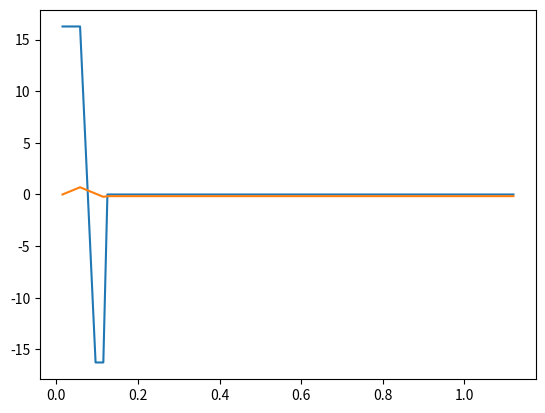

Reproduce this figure in Python.
from numpy import sqrt, sin, cos, tan, radians, pi, sqrt, interp, log10, log, asarray, abs
import matplotlib.pyplot as plt
import pandas as pd

Pe = 30000                      #W
ωp = (1180*2*pi)/60                #rpm  escolhido no motor elétrico (entrada) - rad/s
Ps = 29400                      #W  
ωc = (72*2*pi)/60                  #rpm (saída) -> rad/s
mg1 = (ωp/ωc)

mg2 = sqrt(mg1)
Tent = Ps/ωp  #torque entrada
Tsai = Ps/ωc
print("torque entrada", Tent,"torque saída", Tsai)
Nc = 85 
Np = 21

m = 3  #adotado
pd = 1/m
theta = 20   
a = m                           #adendo
b = 0.25*m                      #dedendo

dpp = m*Np                          #diâmetro primitivo
dep = dpp + a*2                     #diametro externo A = adendo, dp = diam. prim.
drp = dpp - 2*b                     #diametro raiz D = dedendo, dr = diam. raiz
Vp = (pi*ωp/30)*(dpp/2)             #velocidade linear

dpc = m*Nc                          #diâmetro primitivo
dec = dpc + a*2                     #diametro externo A = adendo, dp = diam. prim.
drc = dpc - 2*b                     #diametro raiz D = dedendo, dr = diam. raiz
Vc = (pi*ωc/30)*(dpc/2)             #velocidade linear

Tp1 = Tent                          #torque
Wtp1 = Tp1/(dpp/2)                  #carga transmitida
Wrp1 = Wtp1*tan(radians(theta))
Wp1 = Wtp1/cos(radians(theta))

Tc1 = Tp1*mg2                        #torque
Wtc1 = Tc1/(dpc/2)                   #carga transmitida
Wrc1 = Wtc1*tan(radians(theta))
Wc1 = Wtc1/cos(radians(theta))

Tp2 = Tc1                           #torque
Wtp2 = Tp1/(dpp/2)                  #carga transmitida
Wrp2 = Wtp2*tan(radians(theta))
Wp2 = Wtp2/cos(radians(theta))

Tc2 = Tp1*mg1                        #torque
Wtc2 = Tc2/(dpc/2)                   #carga transmitida
Wrc2 = Wtc2*tan(radians(theta))
Wc2 = Wtc2/cos(radians(theta))

print("Torque de saída =", Tc2)
W=sqrt(Wtc2**2+Wrc2**2)
print("Força da coroa =", W)
R1 = W/2
print("Força do rolamento 1 =", R1)
R2 = W/2
print("Força do rolamento 2 =", R2)

#elementos finitos - mecânica dos sólidos - cortante e momento fletor


# material e suas propriedades - escolhido aço  SAE 1020
Sut = 420           #Mpa
Sy = 350            #Mpa

Sei = Sut*0.5
print(Sei)
Ccarreg = 1             #(Flexão e torção)
Ctamanho = 1            #(como não sabe o tamanho da peça adotado 1,0)
Csuperf = 0.81          #(usinado)
Ctemp = 1               #(Temperatura baixa)
Cconf = 1               #(50%)

Se = Ccarreg*Ctamanho*Csuperf*Ctemp*Cconf*Sei
print(Se)

# cortante, momento fletor e torque nos pontos críticos

ponto = [0.015, 0.025, 0.058, 0.096, 0.115, 0.125, 0.13]

print("Cortante 1 = 0.015,", "0.025,", "0.058 =", R1)
print("Cortante 2 = 0.096,", "0.115 =", R1 - W)
print("Cortante 3 = 0.125, 0.13 =", R1 - W + R2)

x = 0.015
MB = R1*(x - 0.015)
print("Momento fletor em 0.015 =", MB)
x = 0.025
MC = R1*(x - 0.015)
print("Momento fletor em 0.025 =", MC)
x = 0.058
MD = R1*(x - 0.015)
print("Momento fletor em 0.058 =", MD)
x = 0.096
ME = R1*(x-0.015) - W*(x-0.058)
print("Momento fletor em 0.096 =", ME)
x = 0.115
MF = R1*(x-0.015) - W*(x-0.058)
print("Momento fletor em 0.115 =", MF)
x=0.125
MG = R1*(x-0.015) + R2*(x-0.111) - W*(x-0.058)
print("Momento fletor em 0.125 =", MG)
x=0.135
MH = R1*(x-0.015) + R2*(x-0.111) - W*(x-0.058)
print("Momento fletor em 0.13 =", MH)

Sut = 60.9         #Mpa > kpsi
Sy = 80.9          #Mpa > kpsi

print("Ponto crítico B, E F e G")

a = 0.10655                          #raiz a
r = 0.04                             # em pol (in)
qt = 1/(1+(a/sqrt(r)))               #sensibilidade ao entalhe flexão
print("qt flexão = ", qt)
kt = 2.3                             #fator de concentrações de tensões teórico estático - flexão
kf = 1+(qt*(kt-1))                   #fator de concentrações de tensões em fagiga dinâmico - flexão
print("kf =", kf)

a = 0.0791                           #raiz a
r = 0.01                             # em pol (in)
qt = 1/(1+(a/sqrt(r)))               #sensibilidade ao entalhe torção
print("qt torção = ", qt)
kts = 2                              #fator de concentrações de tensões teórico estático - torção
kf = 1+(qt*(kts-1))                  #fator de concentrações de tensões em fagiga dinâmico - torção
print("kf =", kf)

#diametro das seções mais solicitadas

kfs = 1 + qt*(kts-1)
kfsm = kfs
Nf = 2.5
Ma = MB
Sf = Se
Tm = 0
print("kfsm", kfsm)
d = (((32*Nf)/pi)*((kfsm*(Ma/Sf))**2+((3/4)*(kfsm*(Tm/Sy)))**2)**(1/2)**(1/3))*25.4
print("diametro do ponto B =", d)

#diametro das seções mais solicitadas

kfs = 1 + qt*(kts-1)
kfsm = kfs
Nf = 2.5
Ma = ME
Sf = Se
Tm = (Tsai/1000)*5.7101
print("kfsm", kfsm)
d = (((32*Nf)/pi)*((kfsm*(Ma/Sf))**2+((3/4)*(kfsm*(Tm/Sy)))**2)**(1/2)**(1/3))*25.4
print("diametro do ponto E =", d)

#diametro das seções mais solicitadas

kfs = 1 + qt*(kts-1)
kfsm = kfs
Nf = 2.5
Ma = MF
Sf = Se
print("kfsm", kfsm)
d = (((32*Nf)/pi)*((kfsm*(Ma/Sf))**2+((3/4)*(kfsm*(Tm/Sy)))**2)**(1/2)**(1/3))*25.4
print("diametro do ponto F =", d)


#diametro das seções mais solicitadas

kfs = 1 + qt*(kts-1)
kfsm = kfs
Nf = 2.5
Ma = MG
Sf = Se
print("kfsm", kfsm)
d = (((32*Nf)/pi)*((kfsm*(Ma/Sf))**2+((3/4)*(kfsm*(Tm/Sy)))**2)**(1/2)**(1/3))*25.4
print("diametro do ponto G =", d)

print("Ponto crítico D")

a = 0.10655                         #raiz a
r = 0.01                            # em pol (in)
qt = 1/(1+(a/sqrt(r)))              #sensibilidade ao entalhe flexão
print("qt flexão = ", qt)
kt = 2.25                            #fator de concentrações de tensões teórico estático - flexão
kf = 1+(qt*(kt-1))                  #fator de concentrações de tensões em fagiga dinâmico - flexão
print("kf =", kf)

a = 0.0791                         #raiz a
r = 0.01                            # em pol (in)
qt = 1/(1+(a/sqrt(r)))              #sensibilidade ao entalhe torção
print("qt torção = ", qt)
kts = 3                            #fator de concentrações de tensões teórico estático - torção
kfs = 1+(qt*(kts-1))                  #fator de concentrações de tensões em fagiga dinâmico - torção
print("kf =", kf)

#diametro das seções mais solicitadas

kfs = 1 + qt*(kts-1)
kfsm = kfs
Nf = 2.5
Ma = MD
Sf = Se
print("kfsm", kfsm)
d = (((32*Nf)/pi)*((kfsm*(Ma/Sf))**2+((3/4)*(kfsm*(Tm/Sy)))**2)**(1/2)**(1/3))*25.4
print("diametro do ponto D =", d)


#GRAFICOS

# cortante, momento fletor e torque nos pontos críticos
V1 = R1
V2 = R1 - W
V3 = R1 - W + R2
ponto = [0.015, 0.025, 0.058, 0.096, 0.115, 0.125, 0.13, 1.12]
cortante = [V1, V1, V1, V2, V2, V3, V3, V3]
x=1.12
MI = R1*(x-0.015) + R2*(x-0.111) - W*(x-0.058)
momento = [MB, MC, MD, ME, MF, MG, MH, MI]

plt.plot(ponto,cortante)
plt.show()

plt.plot(ponto,momento)
plt.show()
